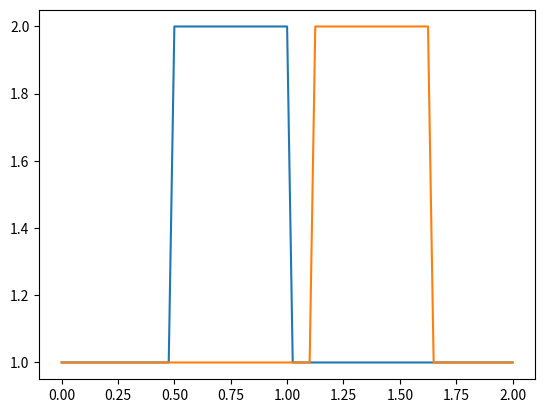

Python code for this plot:
# [redacted]
# 开发时间：2022/10/11 14:50

# 1-D Linear Convection

import numpy  # a library that provides a bunch of useful matrix operations
from matplotlib import pyplot  # 2D plotting library
import time, sys  # provide basic timing functions that we'll use to slow down animations for viewing

# Control parameters
Lx = 2  # spatial domain that is 2 units of length wide
nx = 81  # the number of grid points, 81已经是极限了，大于81会剧烈震荡
dx = Lx / (nx - 1)  # the distance between any pair of adjacent grid points
nt = 25  # Total time steps we want to calculate
dt = 0.025  #
c = 1  # wavespeed of c = 1
print("dx =", dx)

# Initial Conditions
# setting u = 2 between 0.5 and 1, and u=1 everywhere else in (0,2)
u = numpy.ones(nx)  # nx elements long with every value equal to 1.
u[int(.5 / dx):int(1 / dx + 1)] = 2  # 数组切片后没有生成新的数组，因为切片是右开区间，所以要加上1， # index = x/dx
# print(u)
pyplot.plot(numpy.linspace(0, Lx, nx), u)
pyplot.show()  # 将绘图在IDE中显示出来

# Numerical solution - FDM
un = numpy.ones(nx)  # initialize a temporary array, to hold the values we calculate for the n+1 timestep
for n in range(nt):  # 时间推进
    un=u.copy()  # 将上一时间步的结果复制给un
    for i in range(1,nx):  # 根据上一步的结果un，计算出这一步的u
        u[i] = un[i] - c*dt/dx*(un[i]-un[i-1])

pyplot.plot(numpy.linspace(0, Lx, nx), u)
pyplot.show()  # 将绘图在IDE中显示出来